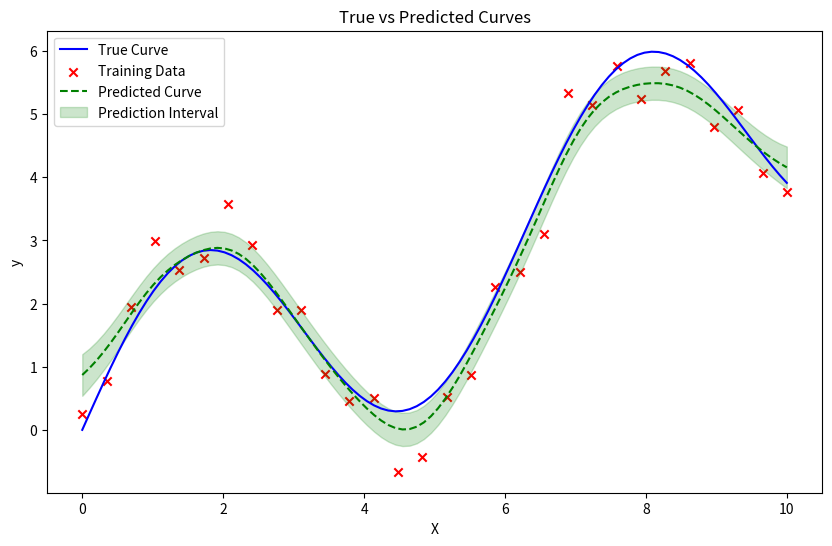

This chart was generated by the following Python code:
import numpy as np
from scipy.optimize import minimize
import matplotlib.pyplot as plt

def kernel(x1, x2, c):
    """Squared exponential kernel."""
    return np.exp(-c * np.linalg.norm(x1 - x2)**2)

def compute_posterior_params(X, y, X_star, mu0, sigma2, lambd, c):
    """
    Compute posterior mean and variance for mu* at X_star.
    
    Args:
        X: Training data locations (N x D)
        y: Training data observations (N x 1)
        X_star: New location(s) (M x D)
        mu0: Prior mean
        sigma2: Known variance
        lambd: Hyperparameter
        c: Kernel scale parameter
        
    Returns:
        mu_star: Posterior mean at X_star (M x 1)
        var_star: Posterior variance at X_star (M x 1)
    """
    N = X.shape[0]
    M = X_star.shape[0]
    
    mu_star = np.zeros(M)
    var_star = np.zeros(M)
    
    for m in range(M):
        k_sum = 0.0
        numerator = lambd * mu0
        for i in range(N):
            k_val = kernel(X[i], X_star[m], c)
            k_sum += k_val
            numerator += k_val * y[i]
        lambd_star = lambd + k_sum
        mu_star[m] = numerator / lambd_star
        var_star[m] = sigma2 / lambd_star
    
    return mu_star, var_star

def log_marginal_likelihood(params, X, y, mu0, sigma2, X_val, y_val):
    """
    Compute the log marginal likelihood for validation data.
    
    Args:
        params: Hyperparameters to optimize (lambd, c)
        X: Training data locations
        y: Training data observations
        mu0: Prior mean
        sigma2: Known variance
        X_val: Validation data locations
        y_val: Validation data observations
        
    Returns:
        Negative log marginal likelihood (for minimization)
    """
    lambd, c = params
    N = X.shape[0]
    
    # Compute posterior parameters for validation data
    mu_star, var_star = compute_posterior_params(X, y, X_val, mu0, sigma2, lambd, c)
    
    # Compute log likelihood for validation data
    log_likelihood = 0.0
    for i in range(len(y_val)):
        mu = mu_star[i]
        var = var_star[i] + sigma2  # Add observation noise
        log_likelihood += -0.5 * np.log(2 * np.pi * var) - 0.5 * (y_val[i] - mu)**2 / var
    
    return -log_likelihood  # Minimize negative log likelihood

def mle_bayesian_kernel_regression(X_train, y_train, X_val, y_val, mu0, sigma2, initial_params):
    """
    Perform Maximum Likelihood Estimation for Bayesian Kernel Regression.
    
    Args:
        X_train: Training data locations
        y_train: Training data observations
        X_val: Validation data locations
        y_val: Validation data observations
        mu0: Prior mean
        sigma2: Known variance
        initial_params: Initial guess for hyperparameters (lambd, c)
        
    Returns:
        Optimized hyperparameters (lambd, c)
    """
    result = minimize(
        log_marginal_likelihood,
        initial_params,
        args=(X_train, y_train, mu0, sigma2, X_val, y_val),
        method='L-BFGS-B',
        bounds=[(1e-6, None), (1e-6, None)]  # Ensure positive hyperparameters
    )
    
    return result.x

def plot_true_vs_pred(X_true, y_true, X_pred, y_pred, y_var=None):
    """
    Plot true curve vs predicted curve with optional confidence intervals.
    
    Args:
        X_true: True data locations
        y_true: True data values
        X_pred: Prediction locations
        y_pred: Predicted means
        y_var: Predicted variances (optional)
    """
    plt.figure(figsize=(10, 6))
    plt.plot(X_true, y_true, label='True Curve', color='blue')
    plt.scatter(X_train, y_train, label='Training Data', color='red', marker='x')
    plt.plot(X_pred, y_pred, label='Predicted Curve', color='green', linestyle='--')
    
    if y_var is not None:
        y_std = np.sqrt(y_var)
        plt.fill_between(X_pred.flatten(), y_pred - y_std, y_pred + y_std, 
                         color='green', alpha=0.2, label='Prediction Interval')
    
    plt.legend()
    plt.xlabel('X')
    plt.ylabel('y')
    plt.title('True vs Predicted Curves')
    plt.show()

# Example usage
if __name__ == "__main__":
    # Generate synthetic data with a true curve
    np.random.seed(42)
    N = 30
    X_train = np.linspace(0, 10, N).reshape(-1, 1)
    true_curve = lambda x: 2 * np.sin(x) + 0.5 * x
    y_train = true_curve(X_train) + np.random.normal(0, 0.5, size=N).reshape(-1, 1)
    
    # Create validation data
    X_val = np.linspace(0, 10, 100).reshape(-1, 1)
    y_val_true = true_curve(X_val)
    
    # Prior parameters
    mu0 = 0.0
    sigma2 = 0.25
    
    # Initial hyperparameters (lambd, c)
    initial_params = np.array([1.0, 0.1])
    
    # Perform MLE
    optimized_params = mle_bayesian_kernel_regression(X_train, y_train, X_val, y_val_true, mu0, sigma2, initial_params)
    lambd_opt, c_opt = optimized_params
    
    print(f"Optimized lambd: {lambd_opt}")
    print(f"Optimized c: {c_opt}")
    
    # Generate predictions
    y_pred, y_var = compute_posterior_params(X_train, y_train, X_val, mu0, sigma2, lambd_opt, c_opt)
    
    # Plot results
    plot_true_vs_pred(X_val, y_val_true, X_val, y_pred, y_var)